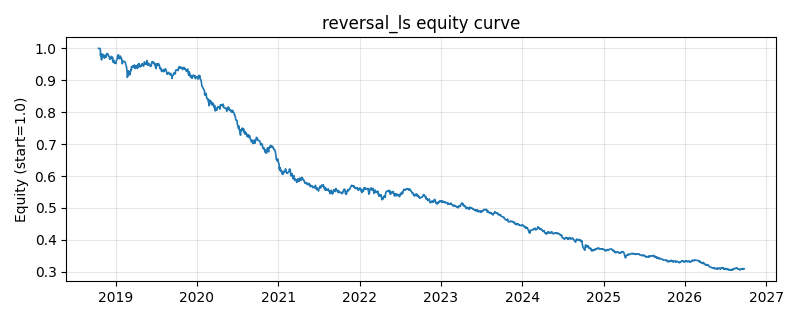

Source data for this figure (header and first rows):
date, equity
2018-10-16, 1.0
2018-10-17, 1.0
2018-10-18, 1.0
2018-10-19, 1.0
2018-10-22, 1.0
2018-10-23, 0.999
2018-10-24, 0.9959
2018-10-25, 0.9778
2018-10-26, 0.9842
2018-10-29, 0.9645
2018-10-30, 0.9645
2018-10-31, 0.9751
2018-11-01, 0.9762
2018-11-02, 0.9821
2018-11-05, 0.9739
2018-11-06, 0.9763
2018-11-07, 0.9786
2018-11-08, 0.9799
2018-11-09, 0.9762
2018-11-12, 0.9694
2018-11-13, 0.9747
2018-11-14, 0.9767
2018-11-15, 0.9784
2018-11-16, 0.9726
2018-11-19, 0.9724
2018-11-20, 0.9763
2018-11-21, 0.9817
2018-11-22, 0.9812
2018-11-23, 0.9837
2018-11-26, 0.9838
2018-11-27, 0.9811
2018-11-28, 0.98
2018-11-29, 0.9796
2018-11-30, 0.9757
2018-12-03, 0.9747
2018-12-04, 0.9726
2018-12-05, 0.9662
2018-12-06, 0.9716
2018-12-07, 0.9708
2018-12-10, 0.9679
2018-12-11, 0.9711
2018-12-12, 0.9709
2018-12-13, 0.9748
2018-12-14, 0.9739
2018-12-17, 0.9667
2018-12-18, 0.9714
2018-12-19, 0.9574
2018-12-20, 0.9616
2018-12-21, 0.96
2018-12-24, 0.9617
2018-12-25, 0.9619
2018-12-26, 0.9541
2018-12-27, 0.9561
2018-12-28, 0.9553
2019-01-02, 0.9526
2019-01-03, 0.9554
2019-01-04, 0.9621
2019-01-07, 0.9655
2019-01-08, 0.968
2019-01-09, 0.9746
... 1,871 more rows
